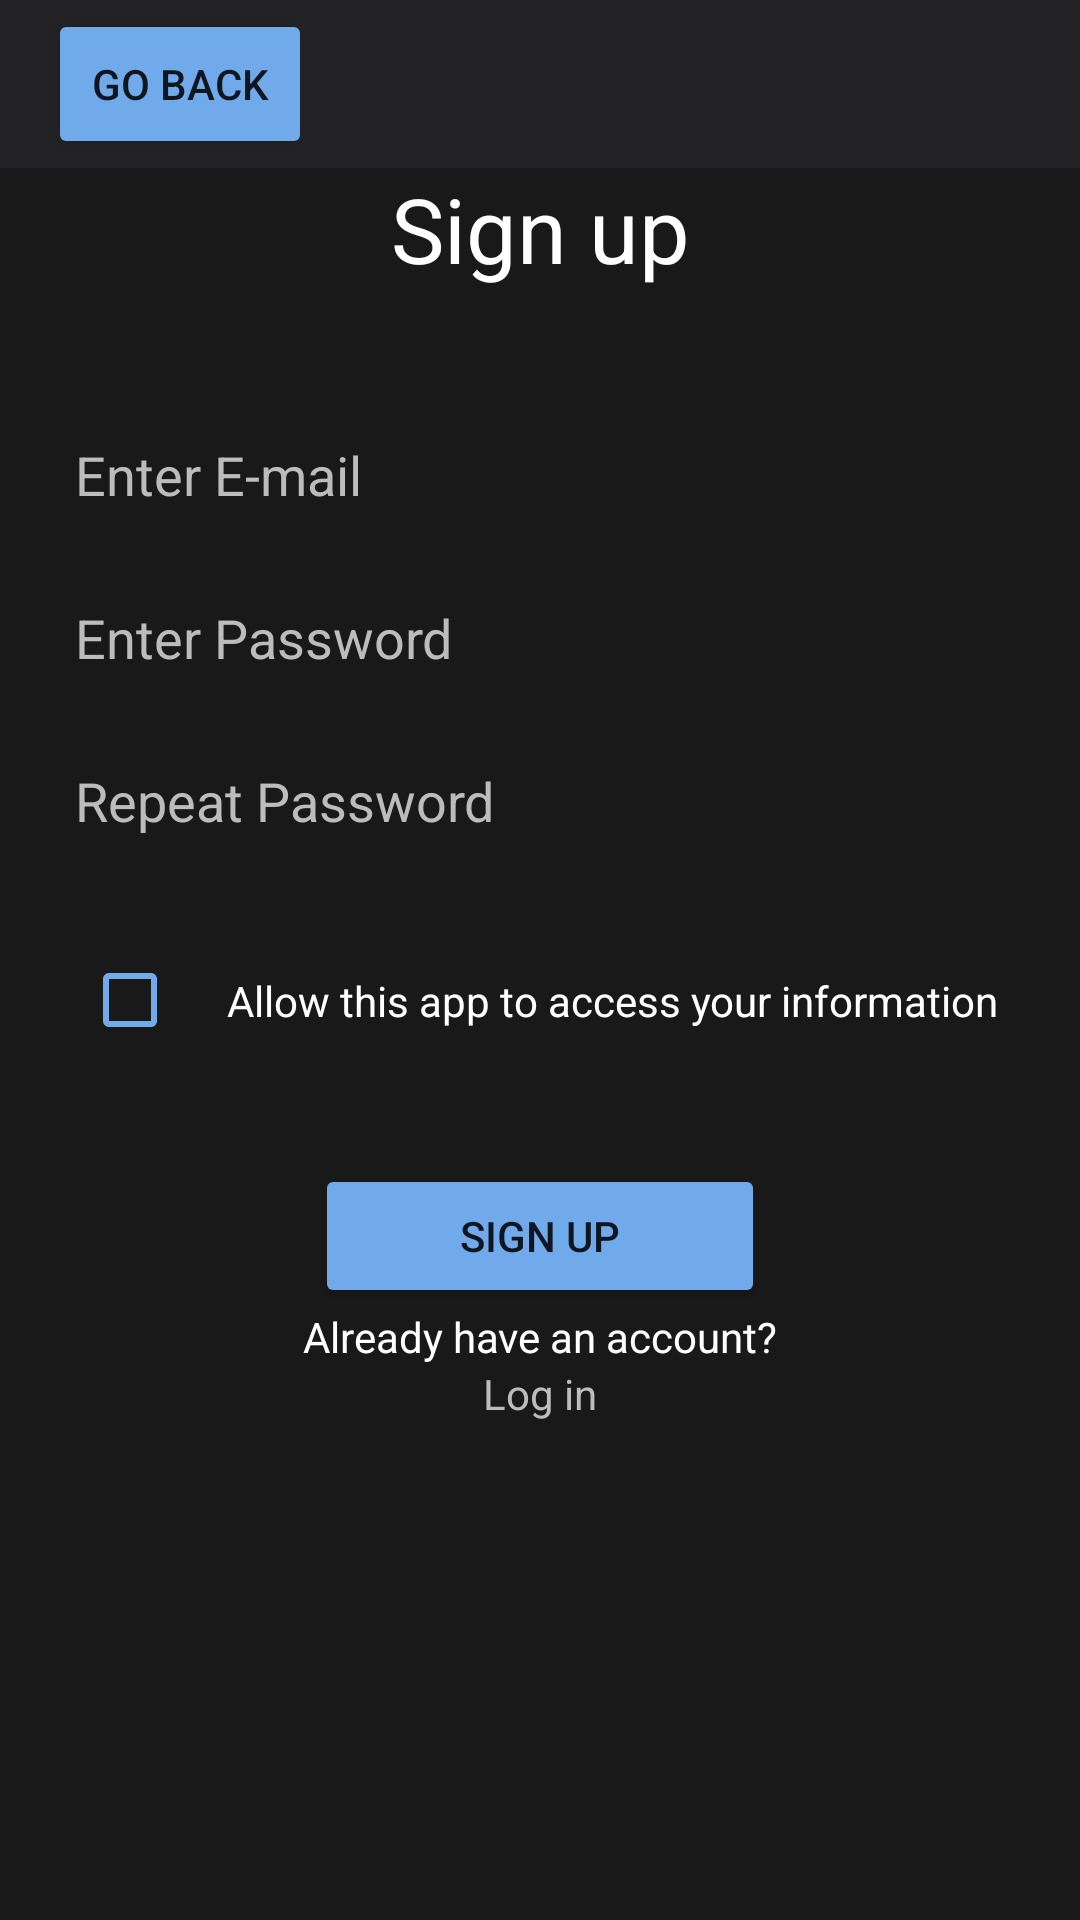

Write the Android layout XML for this screen, with the resource values it uses.
<!-- AndroidManifest.xml: application theme Theme.MyApplication -->
<!-- res/layout/activity_sign_up.xml -->
<?xml version="1.0" encoding="utf-8"?>
<androidx.constraintlayout.widget.ConstraintLayout xmlns:android="http://schemas.android.com/apk/res/android"
    xmlns:app="http://schemas.android.com/apk/res-auto"
    xmlns:tools="http://schemas.android.com/tools"
    android:layout_width="match_parent"
    android:layout_height="match_parent"
    android:background="@color/black_theme"
    tools:context=".ActivitySignUp">


    <androidx.appcompat.widget.Toolbar
        android:id="@+id/toolbar"
        android:layout_width="match_parent"
        android:layout_height="wrap_content"
        app:layout_constraintTop_toTopOf="parent"
        android:background="@color/bar"
        app:layout_constraintEnd_toEndOf="parent"
        app:layout_constraintStart_toStartOf="parent" >

        <Button
            android:id="@+id/homeButton"
            android:layout_width="wrap_content"
            android:layout_height="50dp"
            android:layout_marginStart="9dp"
            android:layout_marginTop="3dp"
            android:layout_marginEnd="3dp"
            android:text="@string/go_back"
            android:backgroundTint="@color/purple_200"
            app:layout_constraintStart_toStartOf="parent"
            app:layout_constraintTop_toTopOf="@+id/toolbar" />

    </androidx.appcompat.widget.Toolbar>
    
    <ScrollView
        android:layout_width="match_parent"
        android:layout_height="wrap_content"
        android:background="@color/black_theme"
        app:layout_constraintTop_toBottomOf="@id/toolbar"
        tools:layout_editor_absoluteX="0dp"
        tools:layout_editor_absoluteY="0dp">

        <androidx.constraintlayout.widget.ConstraintLayout
            android:layout_width="match_parent"
            android:layout_height="wrap_content">

            <Button
                android:id="@+id/loggingIn"
                android:layout_width="150dp"
                android:layout_height="wrap_content"
                android:text="@string/registration"
                android:backgroundTint="@color/purple_500"

                android:layout_margin="30dp"
                app:layout_constraintStart_toStartOf="parent"
                app:layout_constraintEnd_toEndOf="parent"
                app:layout_constraintTop_toBottomOf="@id/lid"/>



            <EditText
                android:id="@+id/EmailId"
                android:layout_width="match_parent"
                android:layout_height="wrap_content"
                android:layout_marginStart="15dp"
                android:layout_marginEnd="15dp"
                android:layout_marginTop="80dp"

                android:ems="10"
                android:textColor="@color/white"
                android:textColorHint="@color/black_theme_text_color"
                android:background="@drawable/edittextone"
                android:padding="10dp"
                android:paddingStart="15dp"

                android:hint="@string/enter_email"
                android:inputType="textPersonName"
                android:paddingTop="20dp"
                app:layout_constraintEnd_toEndOf="parent"
                app:layout_constraintStart_toStartOf="parent"
                app:layout_constraintTop_toTopOf="parent" />

            <EditText
                android:id="@+id/password1"
                android:layout_width="match_parent"
                android:layout_height="wrap_content"
                android:layout_marginStart="15dp"
                android:layout_marginEnd="15dp"
                android:layout_marginTop="10dp"

                android:ems="10"
                android:textColor="@color/white"
                android:textColorHint="@color/black_theme_text_color"
                android:background="@drawable/edittextone"
                android:padding="10dp"
                android:paddingStart="15dp"

                android:hint="@string/enter_password"
                android:inputType="textPersonName"
                android:paddingTop="20dp"
                app:layout_constraintEnd_toEndOf="parent"
                app:layout_constraintStart_toStartOf="parent"
                app:layout_constraintTop_toBottomOf="@id/EmailId" />

            <EditText
                android:id="@+id/password2"
                android:layout_width="match_parent"
                android:layout_height="wrap_content"
                android:layout_marginStart="15dp"
                android:layout_marginEnd="15dp"
                android:layout_marginTop="10dp"

                android:ems="10"
                android:textColor="@color/white"
                android:textColorHint="@color/black_theme_text_color"
                android:background="@drawable/edittextone"
                android:padding="10dp"
                android:paddingStart="15dp"

                android:hint="@string/repeat_password"
                android:inputType="textPersonName"
                android:paddingTop="20dp"
                app:layout_constraintEnd_toEndOf="parent"
                app:layout_constraintStart_toStartOf="parent"
                app:layout_constraintTop_toBottomOf="@id/password1" />

            <TextView
                android:id="@+id/loggingInText"
                android:layout_width="wrap_content"
                android:layout_height="wrap_content"
                android:text="@string/You_already_have_an_account"
                android:textColor="@color/white"

                app:layout_constraintTop_toBottomOf="@id/loggingIn"
                app:layout_constraintStart_toStartOf="parent"
                app:layout_constraintEnd_toEndOf="parent" />

            <TextView
                android:id="@+id/SignIn"
                android:layout_width="wrap_content"
                android:layout_height="wrap_content"
                android:textColor="@color/black_theme_text_color"
                android:text="@string/Enter"
                app:layout_constraintTop_toBottomOf="@id/loggingInText"
                app:layout_constraintStart_toStartOf="parent"
                app:layout_constraintEnd_toEndOf="parent"/>


            <LinearLayout
                android:id="@+id/lid"
                android:layout_width="wrap_content"
                android:layout_height="wrap_content"
                android:paddingStart="0dp"
                android:orientation="horizontal"
                android:background="@drawable/linear_layout_cool"
                app:circularflow_radiusInDP=""
                android:layout_marginTop="20dp"
                app:layout_constraintStart_toStartOf="parent"
                app:layout_constraintEnd_toEndOf="parent"
                app:layout_constraintTop_toBottomOf="@id/password2">

                <TextView
                    android:layout_width="wrap_content"
                    android:layout_height="wrap_content"
                    android:paddingStart="15dp"
                    />


                <CheckBox
                    android:id="@+id/checkBox"
                    android:layout_width="wrap_content"
                    android:layout_height="match_parent"
                    android:buttonTint="@color/purple_200"

                    android:gravity="center_vertical"
                    android:paddingStart="10dp"

                    />

                <TextView
                    android:id="@+id/textView2"
                    android:layout_width="wrap_content"
                    android:layout_height="wrap_content"
                    android:layout_weight="1"
                    android:paddingEnd="15dp"
                    android:paddingTop="15dp"
                    android:paddingBottom="15dp"
                    android:textColor="@color/white"
                    android:gravity="center"
                    android:text="@string/using_agreement_text" />

            </LinearLayout>

            <TextView
                android:id="@+id/textView4"
                android:layout_width="match_parent"
                android:layout_height="wrap_content"
                android:text="@string/registration"
                android:textColor="@color/white"
                android:gravity="center"
                android:textSize="30dp"
                app:layout_constraintStart_toStartOf="parent"
                app:layout_constraintEnd_toEndOf="parent"
                app:layout_constraintTop_toBottomOf="@id/toolbar"
                tools:ignore="NotSibling" />


        </androidx.constraintlayout.widget.ConstraintLayout>
    </ScrollView>


</androidx.constraintlayout.widget.ConstraintLayout>
<!-- resources referenced by this layout -->
<resources>
  <color name="bar">#232325</color>
  <color name="black_theme">#191919</color>
  <color name="black_theme_text_color">#BCBCBC</color>
  <color name="purple_200">#71AAEB</color>
  <color name="purple_500">#71AAEB</color>
  <color name="white">#FFFFFFFF</color>
  <string name="Enter">Log in</string>
  <string name="You_already_have_an_account">Already have an account?</string>
  <string name="enter_email">Enter E-mail</string>
  <string name="enter_password">Enter Password</string>
  <string name="go_back">GO BACK</string>
  <string name="registration">Sign up</string>
  <string name="repeat_password">Repeat Password</string>
  <string name="using_agreement_text">Allow this app to access your information</string>
  <style name="Theme.MyApplication" parent="Theme.MaterialComponents.DayNight.NoActionBar">
          
          <item name="colorPrimary">@color/darkThemeBackround</item>
          <item name="colorPrimaryVariant">@color/black_theme</item>
          <item name="colorOnPrimary">@color/white</item>
          
          <item name="colorSecondary">@color/teal_200</item>
          <item name="colorSecondaryVariant">@color/teal_700</item>
          <item name="colorOnSecondary">@color/black</item>
          
          <item name="android:statusBarColor">?attr/colorPrimaryVariant</item>
          
      </style>
  <color name="darkThemeBackround">#323232</color>
  <color name="teal_200">#FF03DAC5</color>
  <color name="teal_700">#FF018786</color>
  <color name="black">#FF000000</color>
</resources>
